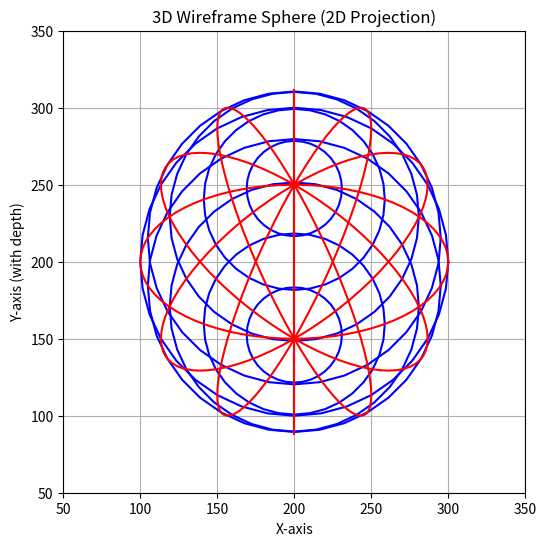

Here is the Python script that generated this plot:
import matplotlib.pyplot as plt
import numpy as np

def project_point(x, y, z):
    """Orthographic 2D projection with depth shading."""
    return x, y - z * 0.5  # Simulates 3D depth on Y-axis

def draw_wireframe_sphere(center=(200, 200, 0), radius=100, lat_lines=10, lon_lines=10):
    cx, cy, cz = center
    fig, ax = plt.subplots(figsize=(6, 6))
    ax.set_title("3D Wireframe Sphere (2D Projection)")

    # Draw latitude lines (horizontal circles)
    for i in range(1, lat_lines):
        theta = np.pi * i / lat_lines
        r = radius * np.sin(theta)
        z = radius * np.cos(theta)

        circle = []
        for j in range(0, 361, 10):
            phi = np.radians(j)
            x = cx + r * np.cos(phi)
            y = cy + r * np.sin(phi)
            xp, yp = project_point(x, y, cz + z)
            circle.append((xp, yp))
        xs, ys = zip(*circle)
        ax.plot(xs, ys, color='blue')

    # Draw longitude lines (vertical half-circles)
    for j in range(0, 360, int(360 / lon_lines)):
        phi = np.radians(j)
        arc = []
        for i in range(0, 181, 5):
            theta = np.radians(i)
            x = cx + radius * np.sin(theta) * np.cos(phi)
            y = cy + radius * np.sin(theta) * np.sin(phi)
            z = radius * np.cos(theta)
            xp, yp = project_point(x, y, cz + z)
            arc.append((xp, yp))
        xs, ys = zip(*arc)
        ax.plot(xs, ys, color='red')

    ax.set_aspect('equal')
    ax.grid(True)
    plt.xlim(cx - radius*1.5, cx + radius*1.5)
    plt.ylim(cy - radius*1.5, cy + radius*1.5)
    plt.xlabel("X-axis")
    plt.ylabel("Y-axis (with depth)")
    plt.show()

# Run with default values
draw_wireframe_sphere(center=(200, 200, 0), radius=100, lat_lines=10, lon_lines=12)
